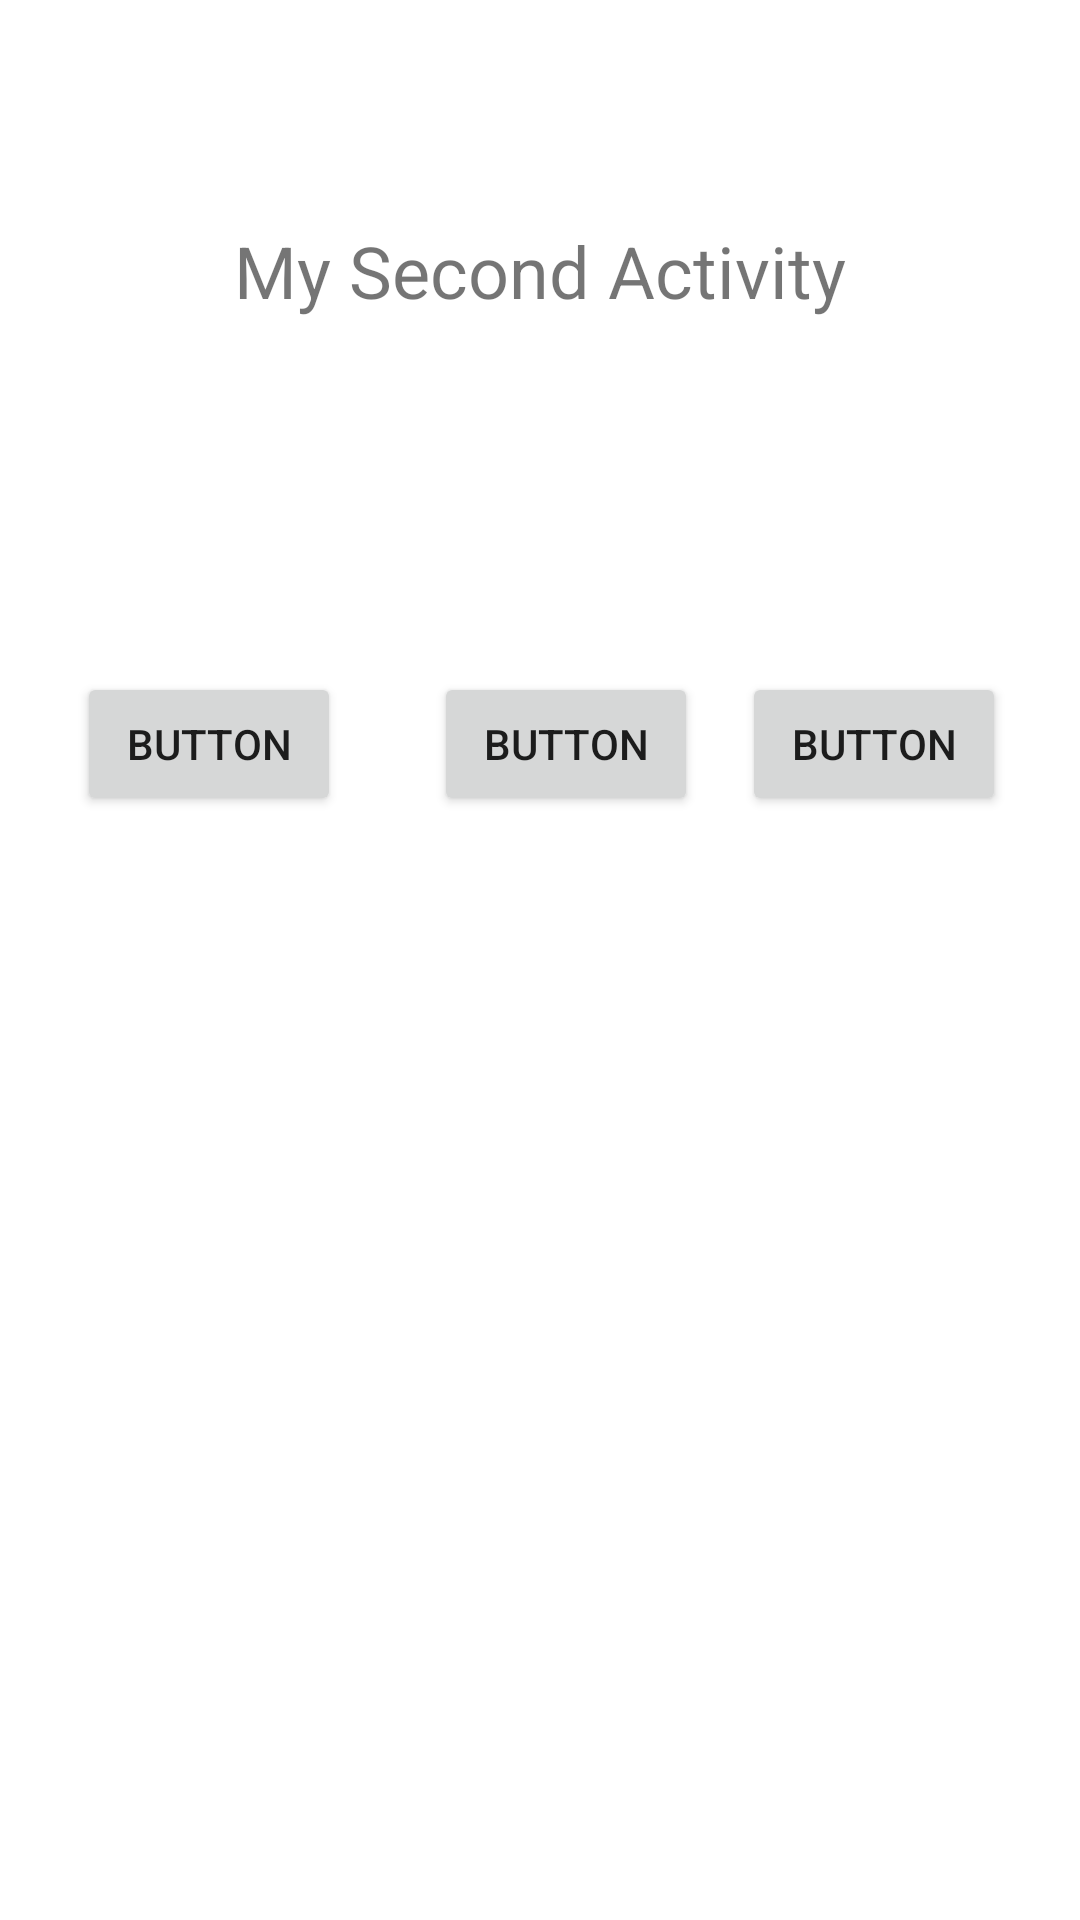

Produce the Android XML layout that renders to this screen, including the resource entries it uses.
<!-- AndroidManifest.xml: application theme Theme.CheckBoxLinearLayout -->
<!-- res/layout/activity_main2.xml -->
<?xml version="1.0" encoding="utf-8"?>
<androidx.constraintlayout.widget.ConstraintLayout xmlns:android="http://schemas.android.com/apk/res/android"
    xmlns:app="http://schemas.android.com/apk/res-auto"
    xmlns:tools="http://schemas.android.com/tools"
    android:layout_width="match_parent"
    android:layout_height="match_parent"
    tools:context=".MainActivity2">

    <Button
        android:id="@+id/button"
        android:layout_width="wrap_content"
        android:layout_height="wrap_content"
        android:layout_marginTop="224dp"
        android:text="Button"
        app:layout_constraintEnd_toStartOf="@+id/button8"
        app:layout_constraintStart_toEndOf="@+id/button7"
        app:layout_constraintTop_toTopOf="parent" />

    <Button
        android:id="@+id/button7"
        android:layout_width="wrap_content"
        android:layout_height="wrap_content"
        android:layout_marginStart="11dp"
        android:layout_marginEnd="16dp"
        android:text="Button"
        app:layout_constraintBaseline_toBaselineOf="@+id/button"
        app:layout_constraintEnd_toStartOf="@+id/button"
        app:layout_constraintStart_toStartOf="parent" />

    <Button
        android:id="@+id/button8"
        android:layout_width="wrap_content"
        android:layout_height="wrap_content"
        android:layout_marginEnd="10dp"
        android:text="Button"
        app:layout_constraintBaseline_toBaselineOf="@+id/button"
        app:layout_constraintEnd_toEndOf="parent"
        app:layout_constraintStart_toEndOf="@+id/button" />

    <TextView
        android:id="@+id/textView"
        android:layout_width="wrap_content"
        android:layout_height="wrap_content"
        android:layout_marginTop="74dp"
        android:text="My Second Activity"
        android:textSize="24sp"
        app:layout_constraintEnd_toEndOf="parent"
        app:layout_constraintStart_toStartOf="parent"
        app:layout_constraintTop_toTopOf="parent" />
</androidx.constraintlayout.widget.ConstraintLayout>
<!-- resources referenced by this layout -->
<resources>
  <style name="Theme.CheckBoxLinearLayout" parent="Theme.MaterialComponents.DayNight.DarkActionBar">
          
          <item name="colorPrimary">@color/purple_500</item>
          <item name="colorPrimaryVariant">@color/purple_700</item>
          <item name="colorOnPrimary">@color/white</item>
          
          <item name="colorSecondary">@color/teal_200</item>
          <item name="colorSecondaryVariant">@color/teal_700</item>
          <item name="colorOnSecondary">@color/black</item>
          
          <item name="android:statusBarColor" tools:targetApi="l">?attr/colorPrimaryVariant</item>
          
      </style>
  <!-- not gathered from this repository: default colours our renderer supplied (Android Studio template values) -->
  <color name="purple_500">#FF6200EE</color>
  <color name="purple_700">#FF3700B3</color>
  <color name="teal_200">#FF03DAC5</color>
  <color name="teal_700">#FF018786</color>
  <color name="black">#FF000000</color>
  <color name="white">#FFFFFFFF</color>
</resources>
